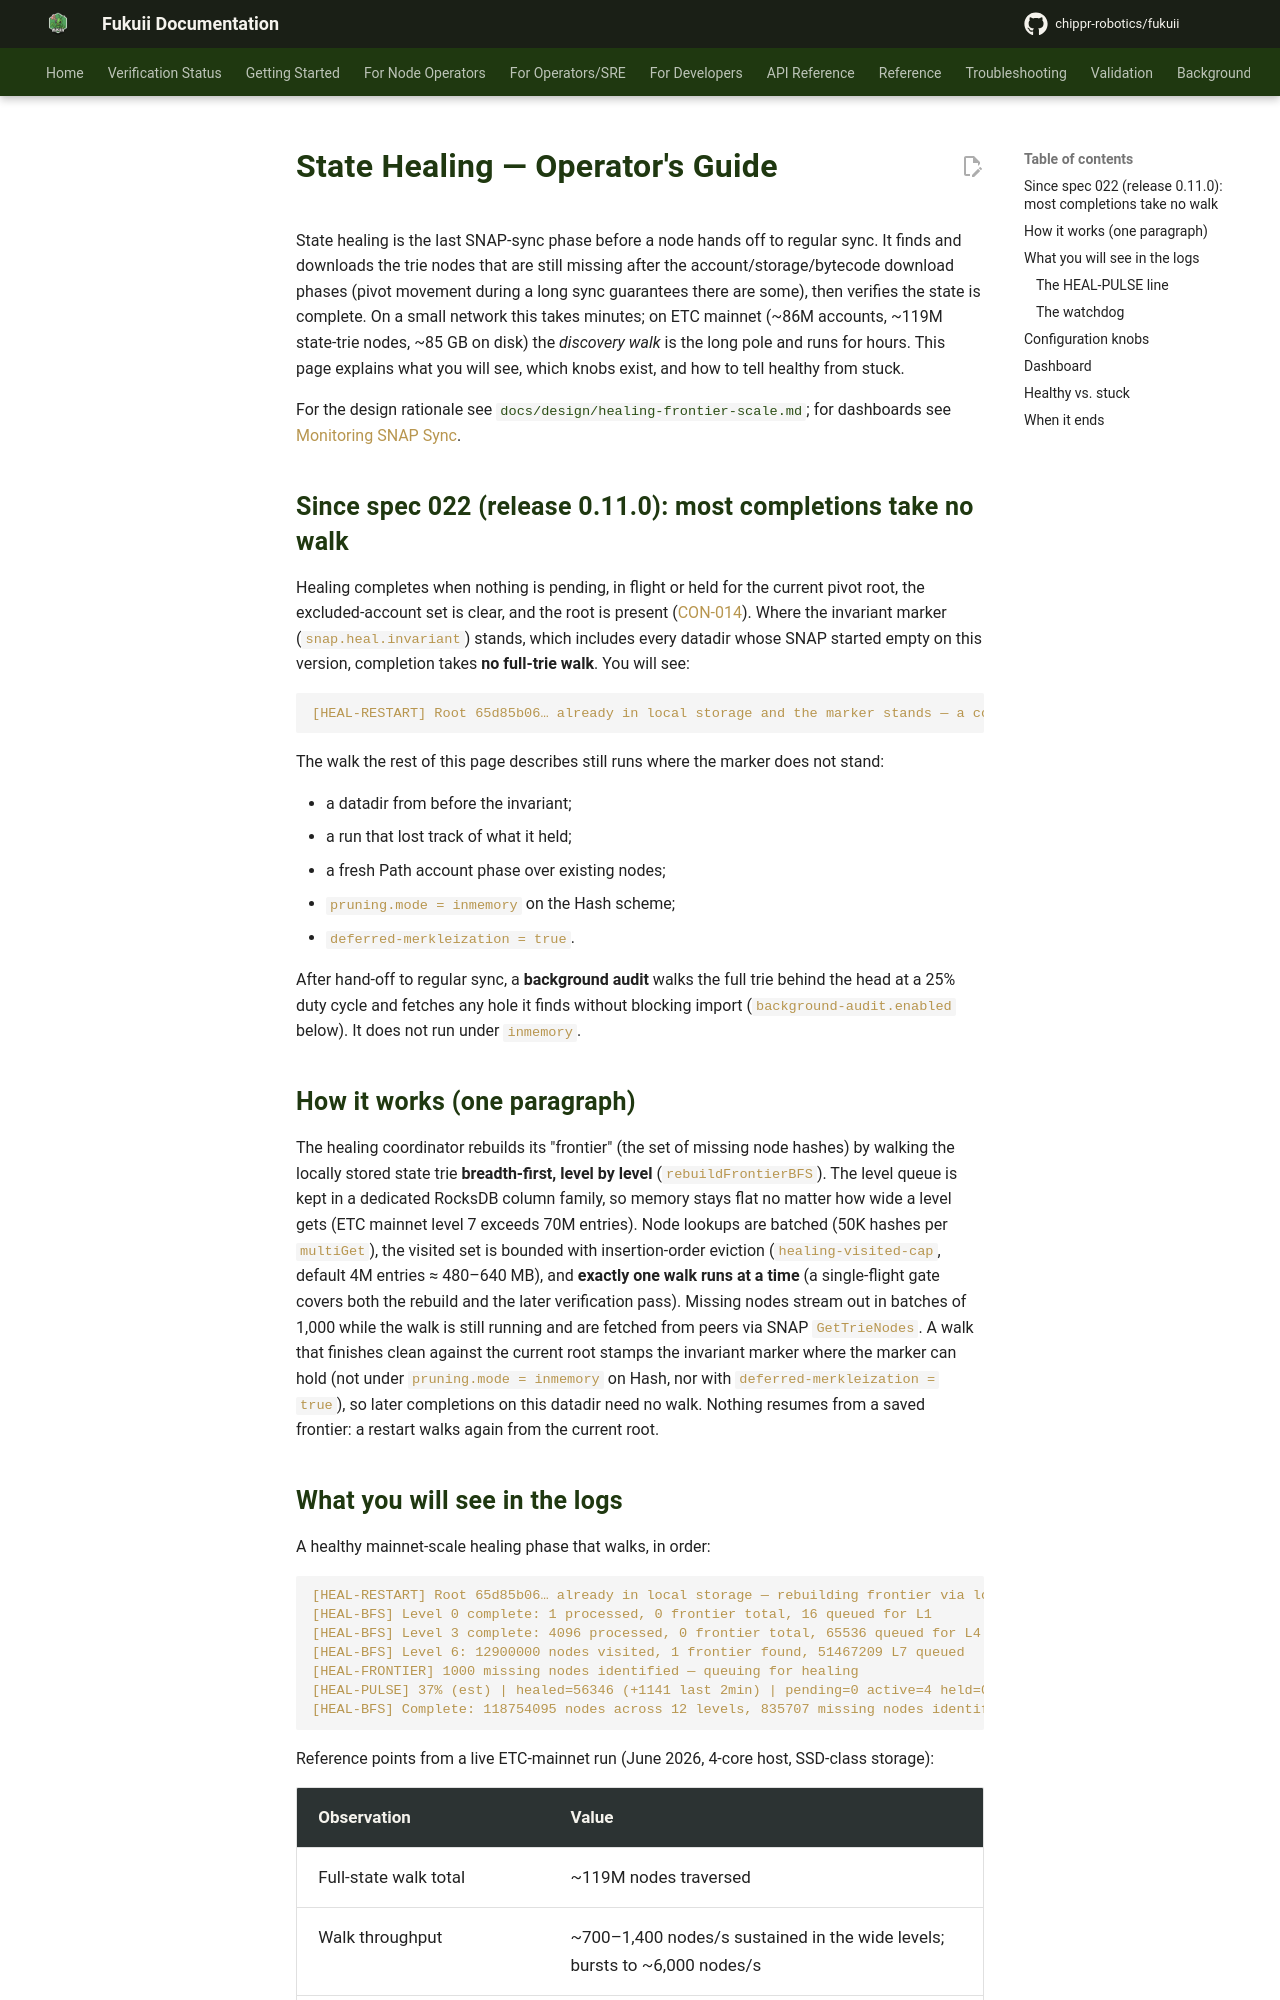

repository: chippr-robotics/fukuii · page: pr-preview/pr-1926/operations/state-healing-operations/index.html · generator: mkdocs

# State Healing — Operator's Guide

State healing is the last SNAP-sync phase before a node hands off to regular sync. It finds
and downloads the trie nodes that are still missing after the account/storage/bytecode
download phases (pivot movement during a long sync guarantees there are some), then verifies
the state is complete. On a small network this takes minutes; on ETC mainnet (~86M accounts,
~119M state-trie nodes, ~85 GB on disk) the *discovery walk* is the long pole and runs for
hours. This page explains what you will see, which knobs exist, and how to tell healthy from
stuck.

For the design rationale see
[`docs/design/healing-frontier-scale.md`](../design/healing-frontier-scale.md); for dashboards
see [Monitoring SNAP Sync](monitoring-snap-sync.md).

## Since spec 022 (release 0.11.0): most completions take no walk

Healing completes when nothing is pending, in flight or held for the current pivot root, the
excluded-account set is clear, and the root is present
([CON-014](../adr/consensus/CON-014-heal-completion-without-a-walk.md)). Where the invariant
marker (`snap.heal.invariant`) stands, which includes every datadir whose SNAP started empty on
this version, completion takes **no full-trie walk**. You will see:

```
[HEAL-RESTART] Root 65d85b06… already in local storage and the marker stands — a completion check, no walk
```

The walk the rest of this page describes still runs where the marker does not stand:

- a datadir from before the invariant;
- a run that lost track of what it held;
- a fresh Path account phase over existing nodes;
- `pruning.mode = inmemory` on the Hash scheme;
- `deferred-merkleization = true`.

After hand-off to regular sync, a **background audit** walks the full trie behind the head at a
25% duty cycle and fetches any hole it finds without blocking import (`background-audit.enabled`
below). It does not run under `inmemory`.

## How it works (one paragraph)

The healing coordinator rebuilds its "frontier" (the set of missing node hashes) by walking
the locally stored state trie **breadth-first, level by level** (`rebuildFrontierBFS`). The
level queue is kept in a dedicated RocksDB column family, so memory stays flat no matter how
wide a level gets (ETC mainnet level 7 exceeds 70M entries). Node lookups are batched (50K
hashes per `multiGet`), the visited set is bounded with insertion-order eviction
(`healing-visited-cap`, default 4M entries ≈ 480–640 MB), and **exactly one walk runs at a
time** (a single-flight gate covers both the rebuild and the later verification pass).
Missing nodes stream out in batches of 1,000 while the walk is still running and are fetched
from peers via SNAP `GetTrieNodes`. A walk that finishes clean against the current root stamps
the invariant marker where the marker can hold (not under `pruning.mode = inmemory` on Hash, nor
with `deferred-merkleization = true`), so later completions on this datadir need no walk. Nothing resumes from a
saved frontier: a restart walks again from the current root.
